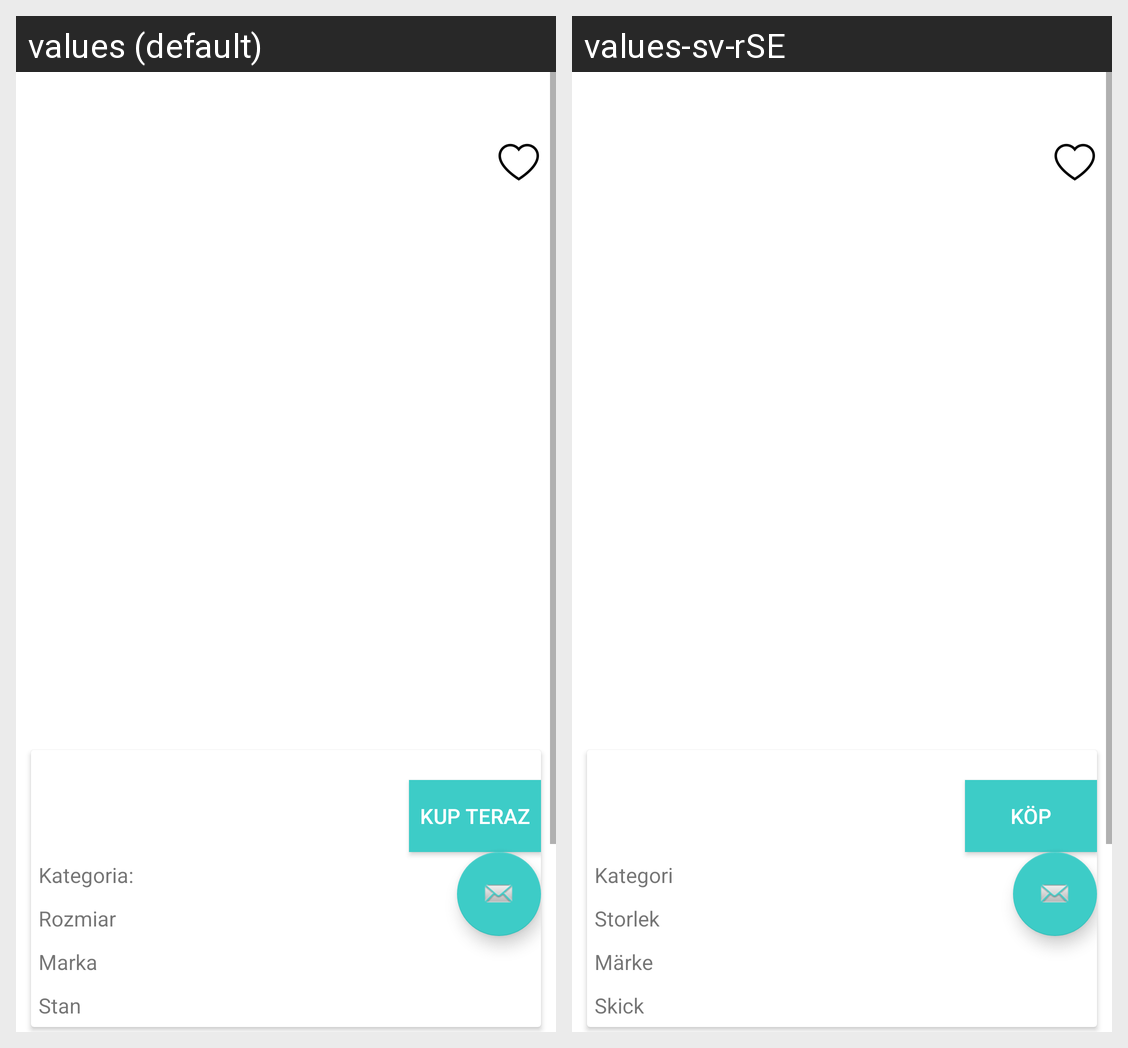

Here is an Android app screen in its default locale and in the app's own translations. Write out the translated-string differences for the strings that appear on this screen.
Android screen res/layout/fragment_product_detail.xml rendered under 2 locales, left to right: values (default), values-sv-rSE. Device: Nexus 5 (rendered at 1080×1920; each locale shown at half size, 540×960, under a caption strip naming it); theme AppTheme.NoActionBar.
Strings drawn on this screen, with the default value and each locale's value (text and hints the layout hard-codes, and strings that could not be matched under every locale, appear in the picture but are not listed):

kup_teraz
  values: Kup teraz
  values-sv-rSE: Köp

kategoria
  values: Kategoria:
  values-sv-rSE: Kategori

rozmiar
  values: Rozmiar
  values-sv-rSE: Storlek

marka
  values: Marka
  values-sv-rSE: Märke

stan
  values: Stan
  values-sv-rSE: Skick
